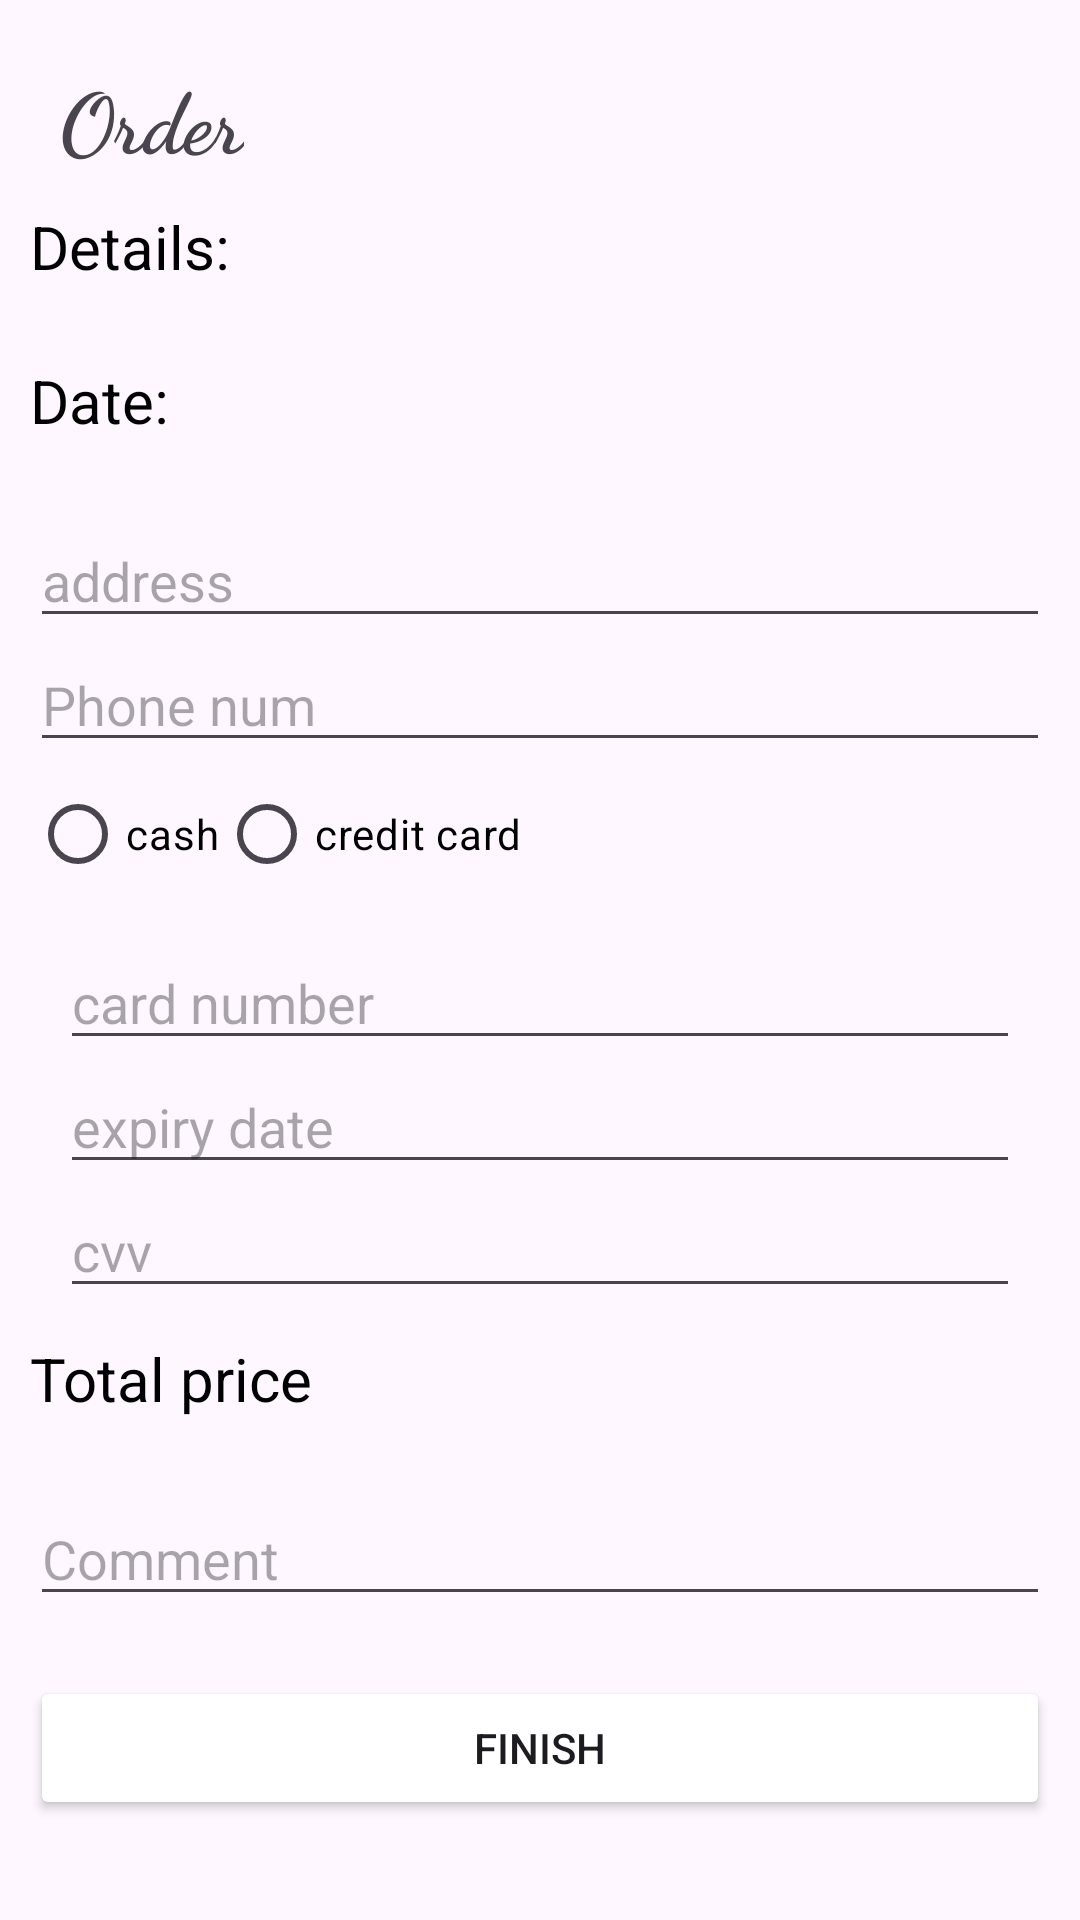

Write the Android layout XML for this screen, with the resource values it uses.
<!-- AndroidManifest.xml: application theme Theme.FoodDelivery -->
<!-- res/layout/fragment_order.xml -->
<?xml version="1.0" encoding="utf-8"?>
<ScrollView xmlns:android="http://schemas.android.com/apk/res/android"
    xmlns:tools="http://schemas.android.com/tools"
    android:layout_width="match_parent"
    android:layout_height="match_parent"
    android:background="@color/gray"
    android:padding="10dp"
    tools:context=".ui.user.order.OrderFragment">

    <LinearLayout
        android:orientation="vertical"
        android:layout_width="match_parent"
        android:layout_height="wrap_content">


        <TextView
            android:layout_width="wrap_content"
            android:layout_height="wrap_content"
            android:text="@string/order"
            android:textColor="@color/orange"
            android:textStyle="bold"
            android:fontFamily="cursive"
            android:textSize="28sp"
            android:layout_margin="10dp"/>

        <TextView
            android:layout_width="wrap_content"
            android:layout_height="wrap_content"
            android:text="@string/details"
            android:textSize="20sp"
            android:textColor="@color/black"/>

        <TextView
            android:id="@+id/textViewOrderDetails"
            android:layout_width="wrap_content"
            android:layout_height="wrap_content"
            android:textSize="18sp"/>

        <TextView
            android:layout_width="wrap_content"
            android:layout_height="wrap_content"
            android:text="@string/date"
            android:textSize="20sp"
            android:textColor="@color/black"/>

        <TextView
            android:id="@+id/textViewOrderDate"
            android:layout_width="wrap_content"
            android:layout_height="wrap_content"
            android:textSize="18sp"/>

        <EditText
            android:id="@+id/editTextOrderAddress"
            android:layout_width="match_parent"
            android:layout_height="wrap_content"
            android:hint="@string/address"
            android:inputType="text"/>

        <EditText
            android:id="@+id/editTextOrderPhoneNum"
            android:layout_width="match_parent"
            android:layout_height="wrap_content"
            android:hint="@string/phone_num"
            android:inputType="phone"/>

        <RadioGroup
            android:id="@+id/radioGroupPaymentType"
            android:layout_width="match_parent"
            android:layout_height="wrap_content"
            android:orientation="horizontal">

            <RadioButton
                android:id="@+id/radioButtonCash"
                android:layout_width="wrap_content"
                android:textColor="@color/black"
                android:layout_height="wrap_content"
                android:text="@string/cash" />

            <RadioButton
                android:id="@+id/radioButtonCreditCard"
                android:textColor="@color/black"
                android:layout_width="wrap_content"
                android:layout_height="wrap_content"
                android:text="@string/credit_card" />

        </RadioGroup>

        <LinearLayout
            android:id="@+id/layoutCardDetails"
            android:layout_width="match_parent"
            android:layout_height="wrap_content"
            android:background="@drawable/rounded_edges_background"
            android:padding="10dp"
            android:orientation="vertical">

            
            <EditText
                android:id="@+id/editTextCardNumber"
                android:layout_width="match_parent"
                android:layout_height="wrap_content"
                android:hint="@string/card_number"
                android:importantForAutofill="no"
                android:inputType="number" />

            
            <EditText
                android:id="@+id/editTextExpiryDate"
                android:layout_width="match_parent"
                android:layout_height="wrap_content"
                android:hint="@string/expiry_date"
                android:importantForAutofill="no"
                android:inputType="date" />

            
            <EditText
                android:id="@+id/editTextCVV"
                android:layout_width="match_parent"
                android:layout_height="wrap_content"
                android:hint="@string/cvv"
                android:importantForAutofill="no"
                android:inputType="number" />

        </LinearLayout>

        <TextView
            android:layout_width="wrap_content"
            android:layout_height="wrap_content"
            android:text="@string/total_price"
            android:textSize="20sp"
            android:textColor="@color/black"/>

        <TextView
            android:id="@+id/textViewOrderTotalPrice"
            android:layout_width="wrap_content"
            android:layout_height="wrap_content"
            android:textSize="18sp"/>

        <EditText
            android:id="@+id/editTextOrderComment"
            android:layout_width="match_parent"
            android:layout_height="wrap_content"
            android:hint="@string/comment"/>

        <Button
            android:id="@+id/buttonFinish"
            android:layout_width="match_parent"
            android:layout_height="wrap_content"
            android:layout_marginTop="20dp"
            android:backgroundTint="@color/orange"
            android:text="@string/finish"/>

    </LinearLayout>

</ScrollView>
<!-- resources referenced by this layout -->
<resources>
  <string name="address">address</string>
  <string name="card_number">card number</string>
  <string name="cash">cash</string>
  <string name="comment">Comment</string>
  <string name="credit_card">credit card</string>
  <string name="cvv">cvv</string>
  <string name="date">Date:</string>
  <string name="details">Details:</string>
  <string name="expiry_date">expiry date</string>
  <string name="finish">Finish</string>
  <string name="order">Order</string>
  <string name="phone_num">Phone num</string>
  <string name="total_price">Total price</string>
  <style name="Theme.FoodDelivery" parent="Base.Theme.FoodDelivery" />
  <style name="Base.Theme.FoodDelivery" parent="Theme.Material3.DayNight">
          
          
      </style>
  <!-- not gathered from this repository: default colours our renderer supplied (Android Studio template values) -->
  <color name="black">#FF000000</color>
</resources>
